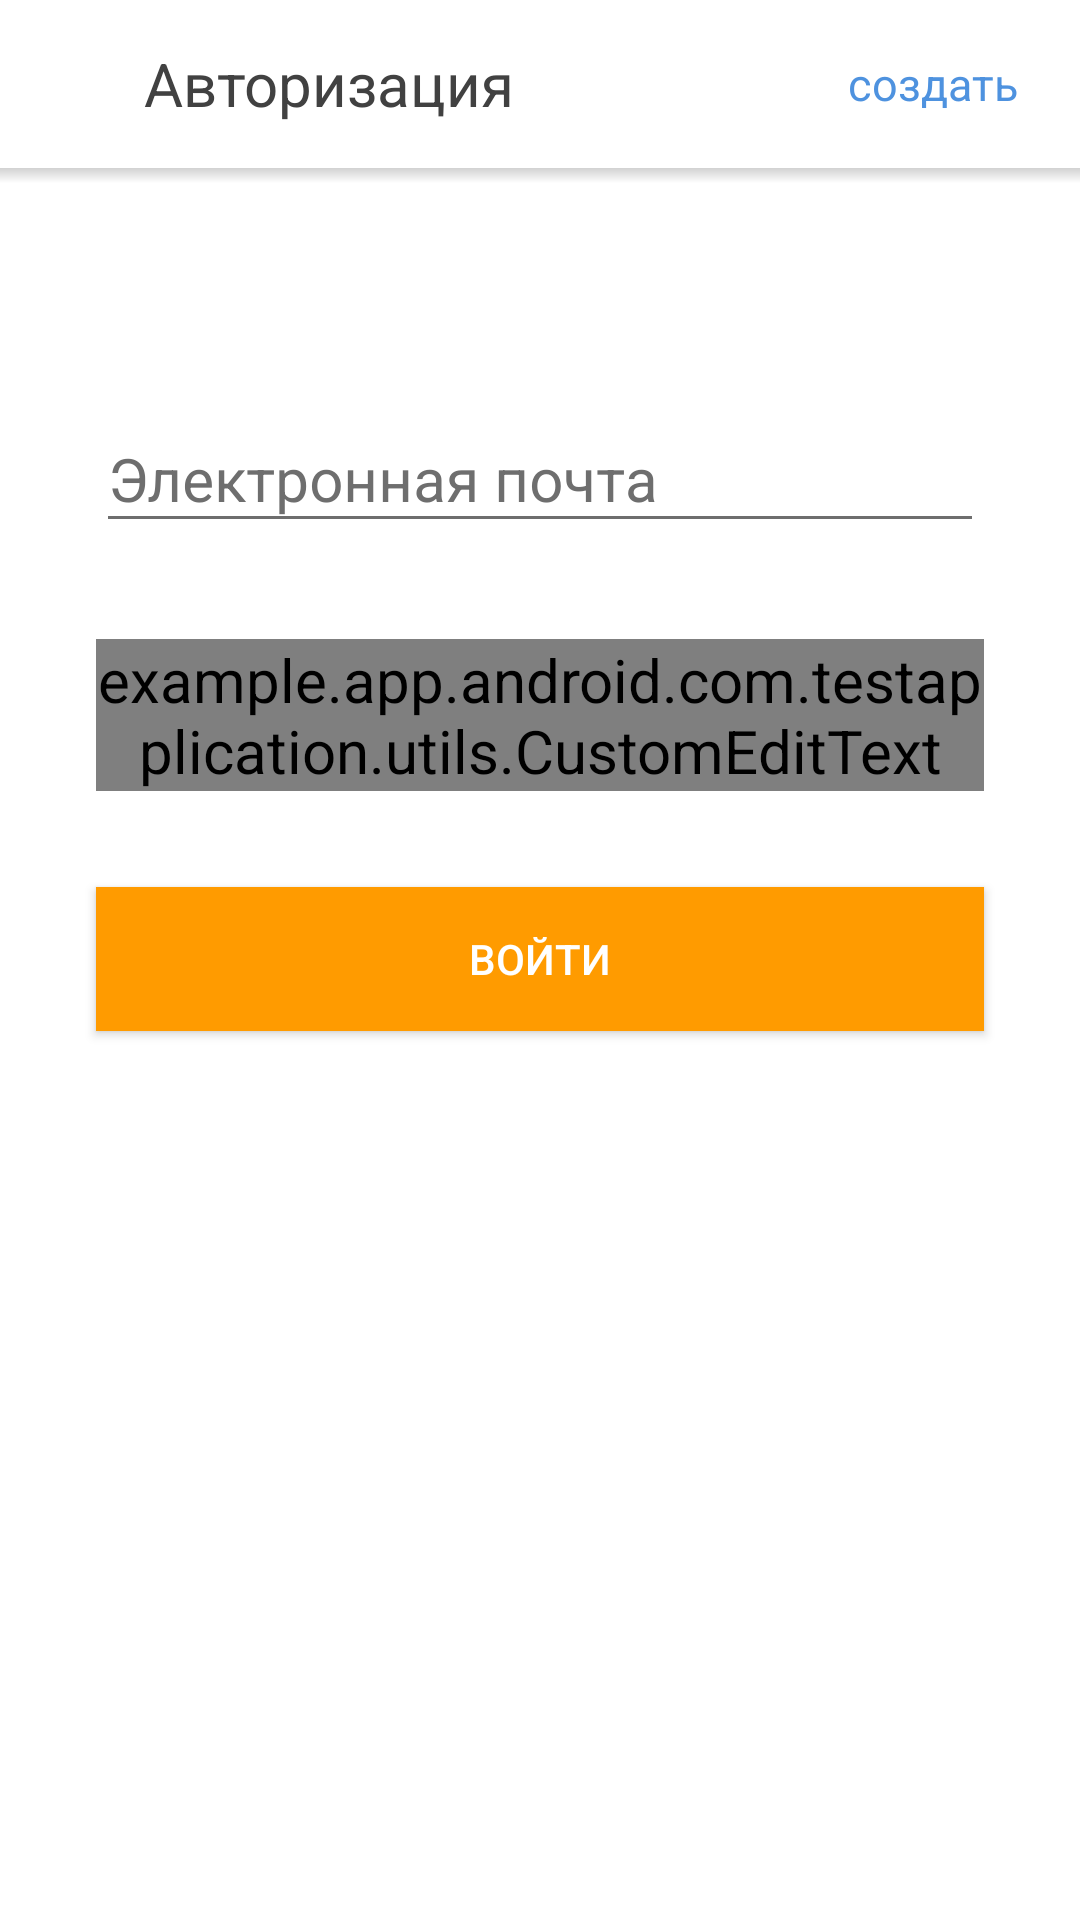

Layout XML and referenced resources for this Android screen:
<!-- AndroidManifest.xml: application theme AppTheme -->
<!-- res/layout/activity_main.xml -->
<?xml version="1.0" encoding="utf-8"?>
<RelativeLayout xmlns:android="http://schemas.android.com/apk/res/android"
    xmlns:tools="http://schemas.android.com/tools"
    android:layout_width="match_parent"
    android:id="@+id/relativeLayout"
    android:layout_height="match_parent"
    android:background="#fff">

    <android.support.v7.widget.Toolbar
        android:id="@+id/tool_bar"
        android:layout_width="match_parent"
        android:layout_height="wrap_content"
        android:background="@color/colorToolBar"
        android:minHeight="?attr/actionBarSize">
        <ImageView
            android:layout_width="wrap_content"
            android:layout_height="wrap_content"
            android:layout_marginStart="@dimen/backIconMarginStart"
            android:src="@drawable/ic_arrow_back" />
        <TextView
            android:layout_width="wrap_content"
            android:layout_height="wrap_content"
            android:layout_marginStart="@dimen/toolBarTitleMarginStart"
            android:text="@string/authorization"
            android:textColor="@color/colorAuthorization"
            android:textSize="@dimen/toolBarTitleSize" />
        <TextView
            android:layout_width="match_parent"
            android:layout_height="wrap_content"
            android:layout_marginStart="@dimen/createMarginStart"
            android:layout_marginEnd="@dimen/createMarginEnd"
            android:text="@string/create"
            android:textAlignment="textEnd"
            android:textColor="@color/colorCreate"
            android:textSize="@dimen/createTextSize" />
    </android.support.v7.widget.Toolbar>

    <FrameLayout
        android:layout_width="match_parent"
        android:layout_height="wrap_content"
        android:layout_below="@+id/tool_bar">
        <View
            android:layout_width="match_parent"
            android:layout_height="@dimen/toolBarShadow"
            android:background="@drawable/toolbar_shadow" />

    </FrameLayout>

    <android.support.design.widget.TextInputLayout
        android:id="@+id/text_input_layout_email"
        android:layout_width="match_parent"
        android:layout_height="wrap_content"
        android:layout_marginStart="@dimen/marginStart"
        android:layout_marginTop="@dimen/emailTextInputLayoutMarginTop"
        android:layout_marginEnd="@dimen/marginEnd"
        android:theme="@style/TextLabel">
        <EditText
            android:id="@+id/edit_text_email"
            android:layout_width="match_parent"
            android:layout_height="wrap_content"
            android:backgroundTint="@color/brownishGray"
            android:hint="@string/email_hint"
            android:inputType="text"
            android:singleLine="true"
            tools:ignore="TextFields,UnusedAttribute" />
    </android.support.design.widget.TextInputLayout>


    <android.support.design.widget.TextInputLayout
        android:id="@+id/text_input_layout_password"
        android:layout_width="match_parent"
        android:layout_height="wrap_content"
        android:layout_below="@+id/text_input_layout_email"
        android:layout_marginStart="@dimen/marginStart"
        android:layout_marginTop="@dimen/passwordTextInputLayoutMarginTop"
        android:layout_marginEnd="@dimen/marginEnd"
        android:theme="@style/TextLabel">
        <example.app.android.com.testapplication.utils.CustomEditText
            android:id="@+id/et_text_password"
            android:layout_width="match_parent"
            android:layout_height="wrap_content"
            android:layout_below="@+id/text_input_layout_email"
            android:drawableRight="@drawable/ic_password"
            android:hint="@string/password"
            android:inputType="textPassword"
            android:textColorHint="@color/colorHint" />
    </android.support.design.widget.TextInputLayout>

    <Button
        android:id="@+id/btnSignIn"
        android:layout_width="match_parent"
        android:layout_height="wrap_content"
        android:layout_below="@+id/text_input_layout_password"
        android:layout_marginStart="@dimen/marginStart"
        android:layout_marginTop="@dimen/sifnInMarginTop"
        android:layout_marginEnd="@dimen/marginEnd"
        android:background="@color/colorSignIn"
        android:text="@string/signIn"
        android:textColor="@color/colorSignInText"
        android:textSize="@dimen/signInTextSize" />

</RelativeLayout>
<!-- resources referenced by this layout -->
<resources>
  <color name="brownishGray">#6e6e6e</color>
  <color name="colorAuthorization">#414141</color>
  <color name="colorCreate">#4e92df</color>
  <color name="colorHint">#6e6e6e</color>
  <color name="colorSignIn">#ff9b00</color>
  <color name="colorSignInText">#ffffff</color>
  <color name="colorToolBar">#ffffff</color>
  <dimen name="backIconMarginStart">16dp</dimen>
  <dimen name="createMarginEnd">21dp</dimen>
  <dimen name="createMarginStart">45dp</dimen>
  <dimen name="createTextSize">15sp</dimen>
  <dimen name="emailTextInputLayoutMarginTop">126dp</dimen>
  <dimen name="marginEnd">32dp</dimen>
  <dimen name="marginStart">32dp</dimen>
  <dimen name="passwordTextInputLayoutMarginTop">32dp</dimen>
  <dimen name="sifnInMarginTop">32dp</dimen>
  <dimen name="signInTextSize">14sp</dimen>
  <dimen name="toolBarShadow">5dp</dimen>
  <dimen name="toolBarTitleMarginStart">32dp</dimen>
  <dimen name="toolBarTitleSize">20sp</dimen>
  <!-- drawable toolbar_shadow (drawable) -->
  <?xml version="1.0" encoding="utf-8"?>
  <shape xmlns:android="http://schemas.android.com/apk/res/android"
      android:shape="rectangle">
  
      <gradient android:startColor="@android:color/transparent"
          android:endColor="#88a9a8a8"
          android:angle="90"/>
  
  </shape>
  <string name="authorization">Авторизация</string>
  <string name="create">создать</string>
  <string name="email_hint">Электронная почта</string>
  <string name="password">Пароль</string>
  <string name="signIn">ВОЙТИ</string>
  <style name="TextLabel" parent="TextAppearance.AppCompat">
          
          <item name="android:textColorHint">@color/brownishGray</item>
          <item name="android:textSize">20sp</item>
          
          
          
          <item name="colorControlActivated">@color/colorCreate</item>
      </style>
  <style name="AppTheme" parent="Theme.AppCompat.Light.NoActionBar">
          
          <item name="colorPrimary">@color/colorPrimary</item>
          <item name="colorPrimaryDark">@color/colorPrimaryDark</item>
          <item name="colorAccent">@color/colorAccent</item>
      </style>
  <color name="colorPrimary">#008577</color>
  <color name="colorPrimaryDark">#00574B</color>
  <color name="colorAccent">#D81B60</color>
</resources>
